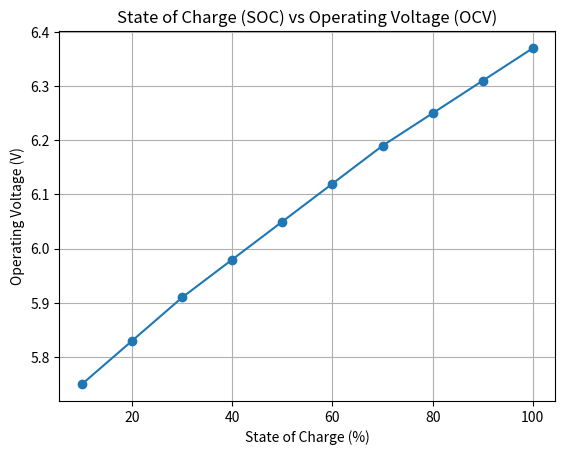

Here is the Python script that generated this plot:
import matplotlib.pyplot as plt
import numpy as np  

soc = [100, 90, 80, 70, 60, 50, 40, 30, 20, 10]
operatingVoltage = [6.37, 6.31, 6.25, 6.19, 6.12, 6.05, 5.98, 5.91, 5.83, 5.75]

plt.plot(soc, operatingVoltage, marker='o')
plt.title('State of Charge (SOC) vs Operating Voltage (OCV)')
plt.xlabel('State of Charge (%)')
plt.ylabel('Operating Voltage (V)')
plt.grid()
plt.show()
